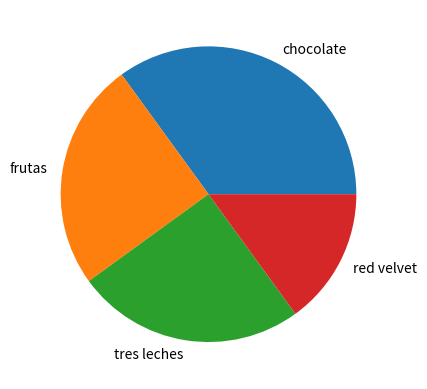
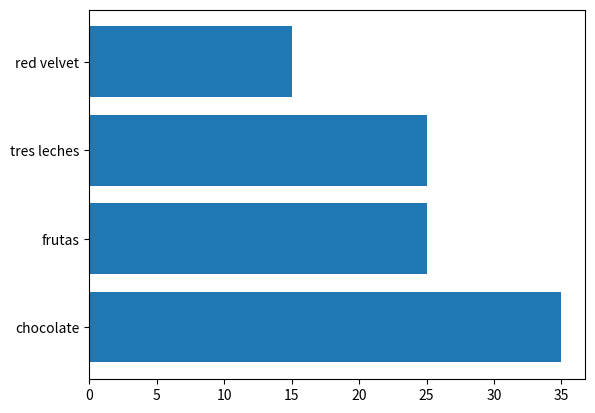

Here is the Python script that generated these plots, in order:
import matplotlib.pyplot as plt
import numpy as np

y = np.array([35, 25, 25, 15])
pasteles = ['chocolate','frutas','tres leches','red velvet']
#Var la gráfica de pastel
plt.pie(y, labels = pasteles)
plt.show()
#Ver la gráfica en barras horizontales
x = np.array(pasteles)
plt.barh(x,y)
plt.show()

    
        
    
